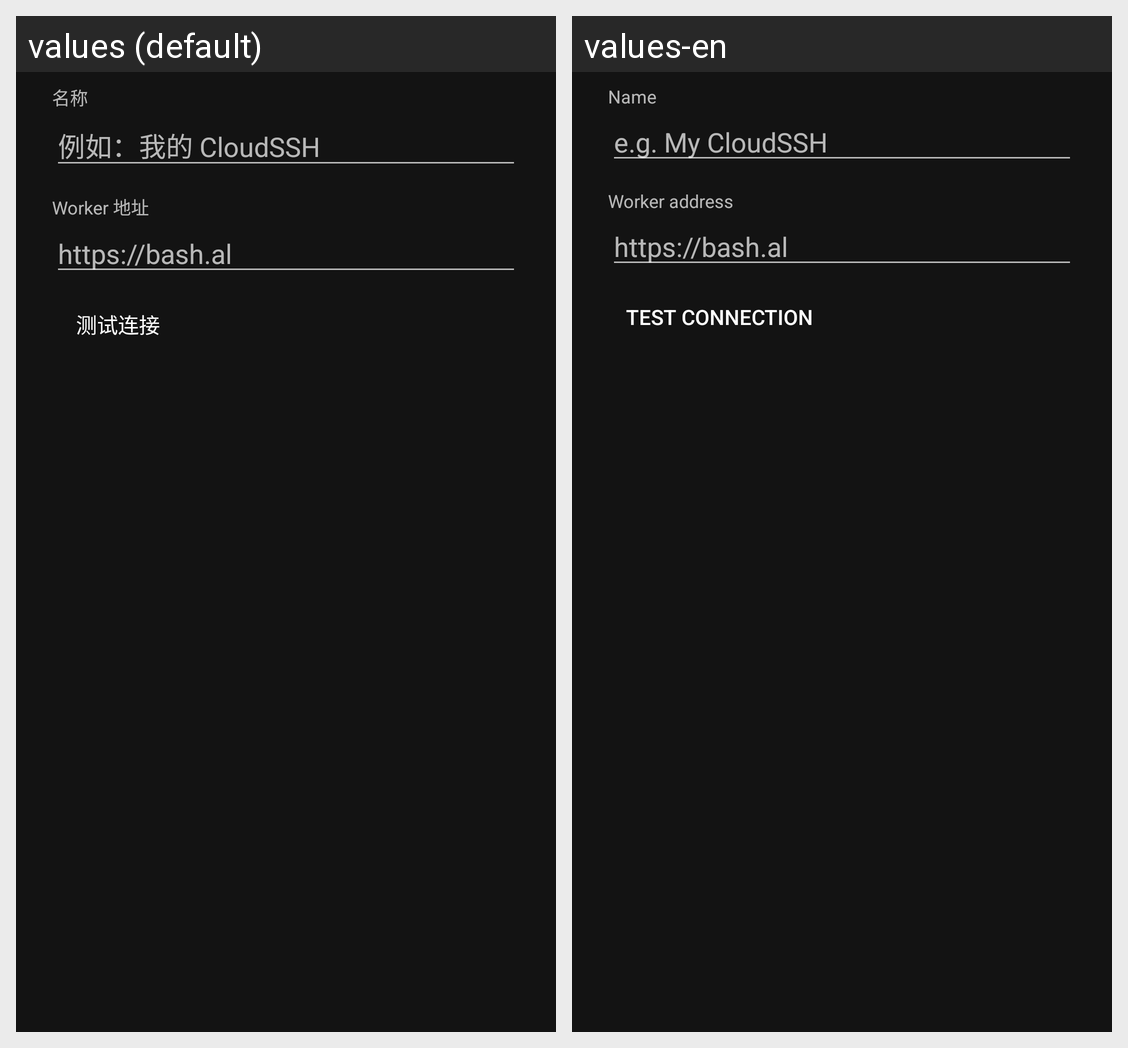

Translations of the strings shown on this Android screen, per locale in the grid:
Android screen res/layout/dialog_instance.xml rendered under 2 locales, left to right: values (default), values-en. Device: Nexus 5 (rendered at 1080×1920; each locale shown at half size, 540×960, under a caption strip naming it); theme Theme.CloudSSH.
Strings drawn on this screen, with the default value and each locale's value (text and hints the layout hard-codes, and strings that could not be matched under every locale, appear in the picture but are not listed):

field_name
  values: 名称
  values-en: Name

field_name_hint
  values: 例如：我的 CloudSSH
  values-en: e.g. My CloudSSH

field_url
  values: Worker 地址
  values-en: Worker address

field_url_hint
  values: https://bash.al
  values-en: https://bash.al  [not translated; the default value is used]

test_connection
  values: 测试连接
  values-en: Test connection
